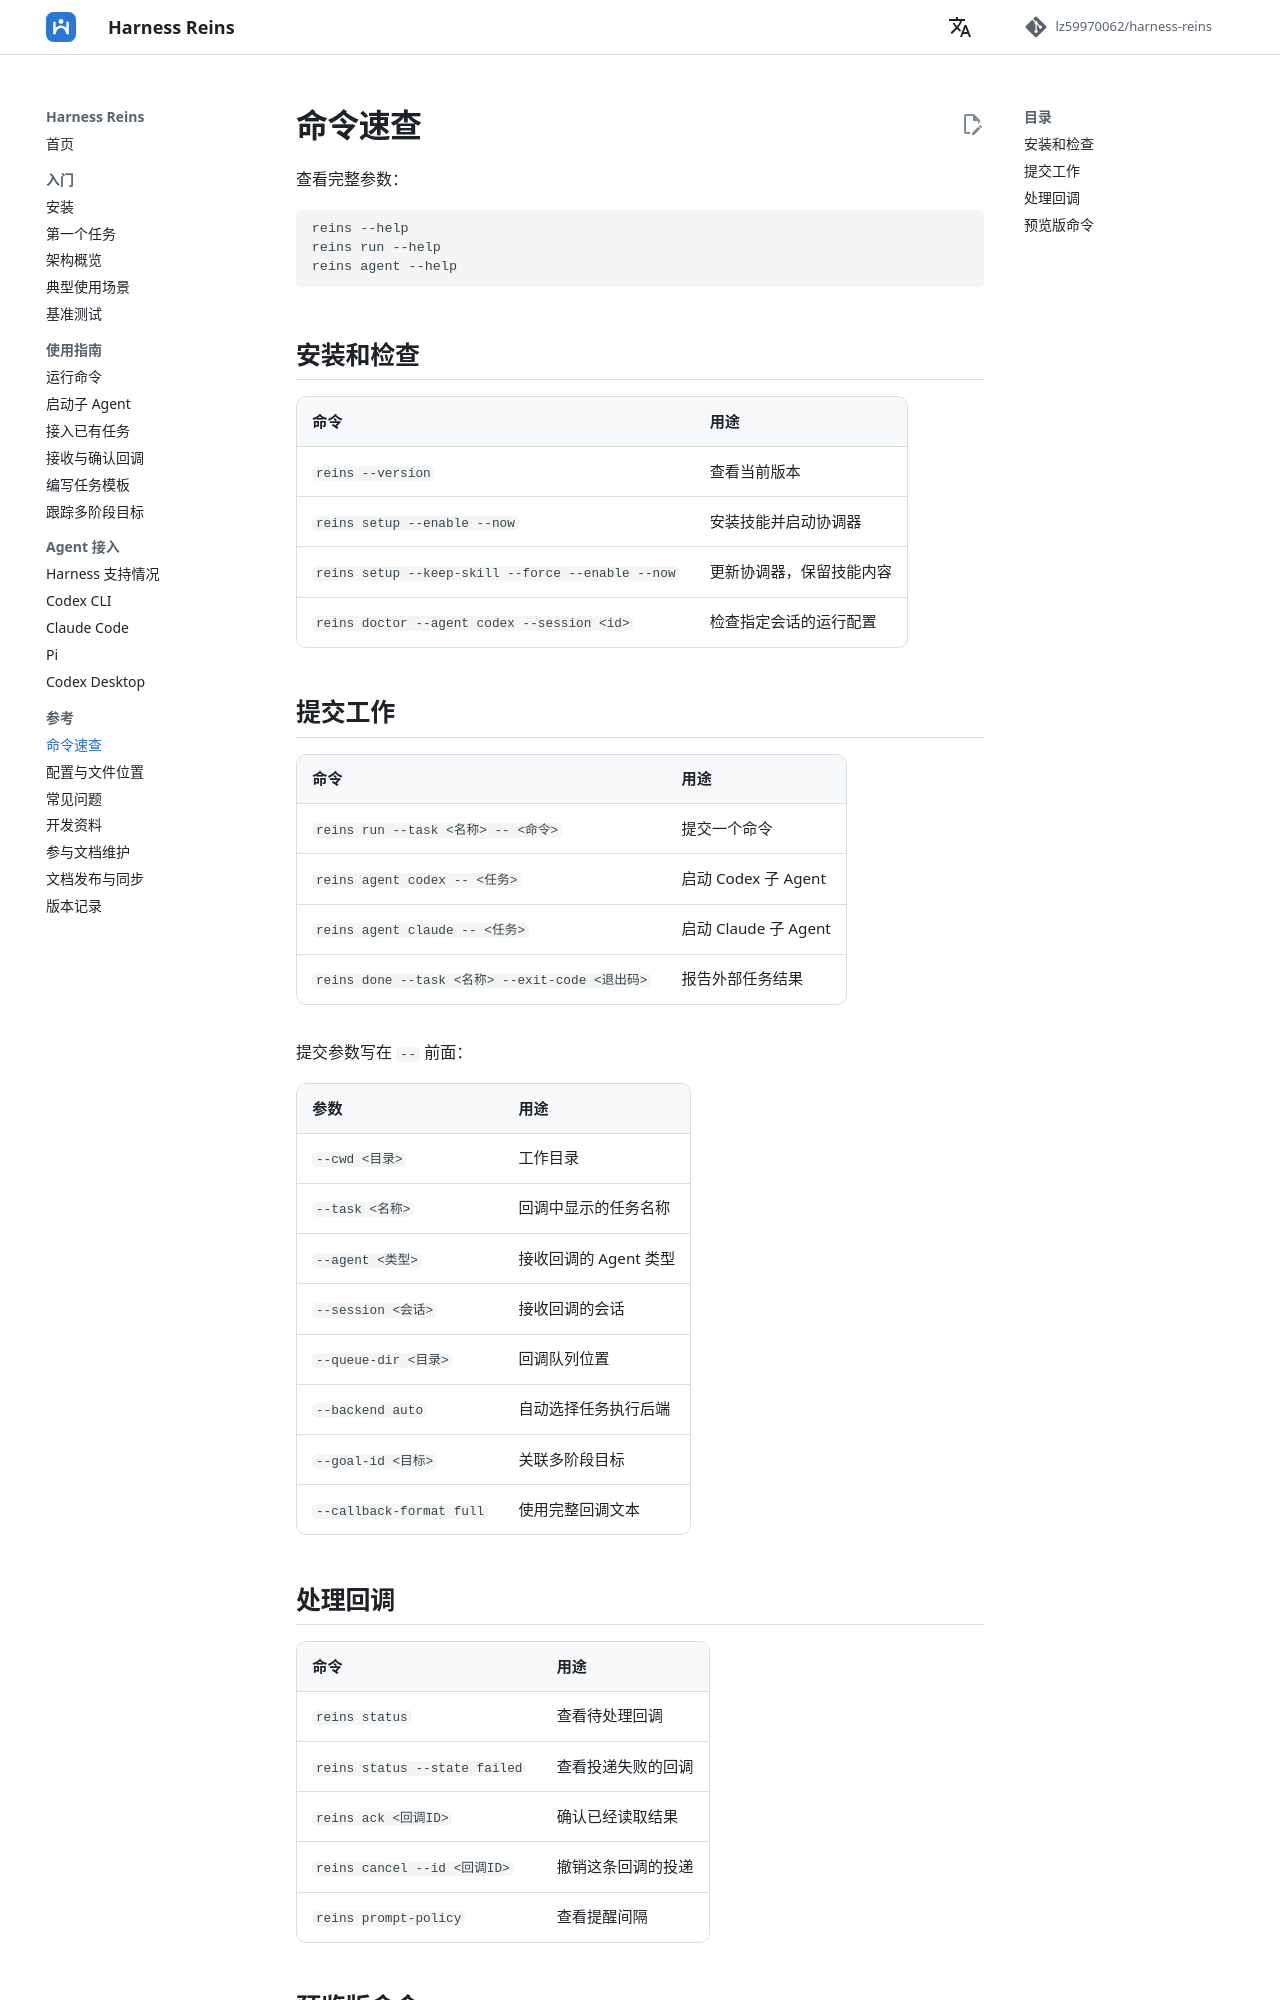

repository: lz59970062/agent-atc · page: reference/cli/index.html · generator: mkdocs

# 命令速查

查看完整参数：

```bash
reins --help
reins run --help
reins agent --help
```

## 安装和检查

| 命令 | 用途 |
| --- | --- |
| `reins --version` | 查看当前版本 |
| `reins setup --enable --now` | 安装技能并启动协调器 |
| `reins setup --keep-skill --force --enable --now` | 更新协调器，保留技能内容 |
| `reins doctor --agent codex --session <id>` | 检查指定会话的运行配置 |

## 提交工作

| 命令 | 用途 |
| --- | --- |
| `reins run --task <名称> -- <命令>` | 提交一个命令 |
| `reins agent codex -- <任务>` | 启动 Codex 子 Agent |
| `reins agent claude -- <任务>` | 启动 Claude 子 Agent |
| `reins done --task <名称> --exit-code <退出码>` | 报告外部任务结果 |

提交参数写在 `--` 前面：

| 参数 | 用途 |
| --- | --- |
| `--cwd <目录>` | 工作目录 |
| `--task <名称>` | 回调中显示的任务名称 |
| `--agent <类型>` | 接收回调的 Agent 类型 |
| `--session <会话>` | 接收回调的会话 |
| `--queue-dir <目录>` | 回调队列位置 |
| `--backend auto` | 自动选择任务执行后端 |
| `--goal-id <目标>` | 关联多阶段目标 |
| `--callback-format full` | 使用完整回调文本 |

## 处理回调

| 命令 | 用途 |
| --- | --- |
| `reins status` | 查看待处理回调 |
| `reins status --state failed` | 查看投递失败的回调 |
| `reins ack <回调ID>` | 确认已经读取结果 |
| `reins cancel --id <回调ID>` | 撤销这条回调的投递 |
| `reins prompt-policy` | 查看提醒间隔 |
